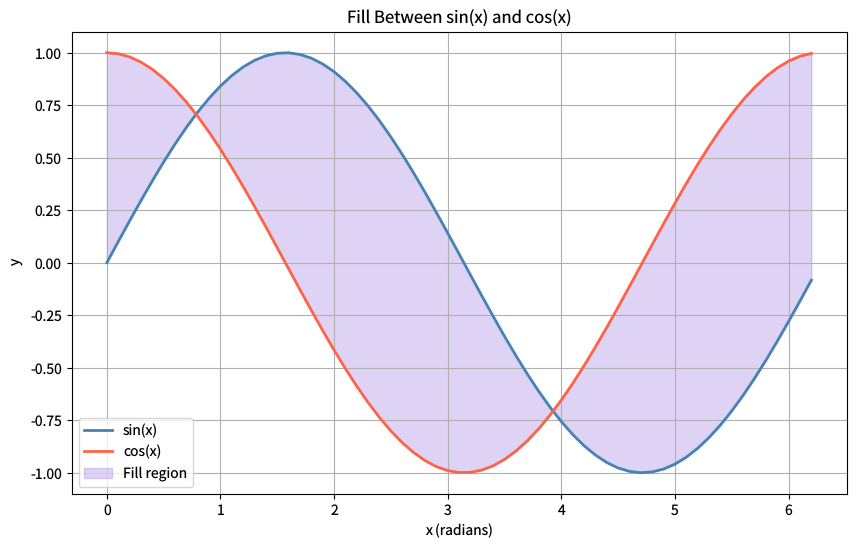

Python code for this plot: (Note: this script raises an exception after producing the figure.)
"""fill-between.py — Reference for examples/fill-between.lisp"""
import matplotlib
matplotlib.use('Agg')
import matplotlib.pyplot as plt
import numpy as np

plt.rcParams['savefig.dpi'] = 100
plt.rcParams['text.hinting'] = 'none'

fig = plt.figure(figsize=(10, 6))

# Fill between sin(x) and cos(x) from 0 to 2*pi
xs = np.arange(0.0, 2.0 * np.pi + 0.01, 0.1)
y_sin = np.sin(xs)
y_cos = np.cos(xs)

# Plot the curves
plt.plot(xs, y_sin, color='steelblue', linewidth=2.0, label='sin(x)')
plt.plot(xs, y_cos, color='tomato', linewidth=2.0, label='cos(x)')
# Fill between with alpha
plt.fill_between(xs, y_sin, y_cos, color='mediumpurple', alpha=0.3,
                 label='Fill region')

plt.xlabel('x (radians)')
plt.ylabel('y')
plt.title('Fill Between sin(x) and cos(x)')
plt.legend()
plt.grid(visible=True)

plt.savefig('reference_images/fill-between.png', dpi=100)
print('Saved reference_images/fill-between.png')
